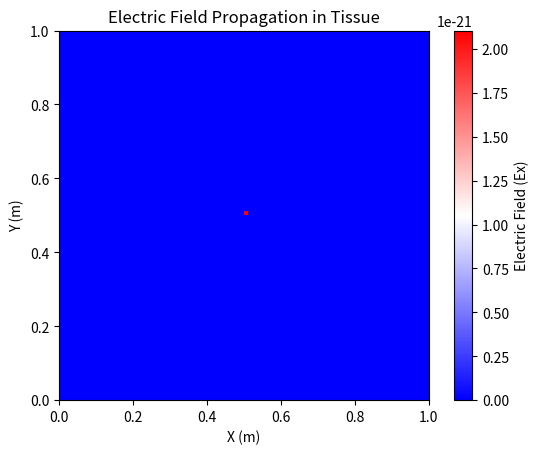

The script that saved this image:
import numpy as np
import matplotlib.pyplot as plt

# Constants
c = 3e8  # Speed of light in m/s
dx = dy = dz = 0.01  # Grid spacing in meters
dt = dx / (2 * c)  # Time step
sigma = 0.1  # Tissue conductivity (S/m)
epsilon_r = 50  # Tissue relative permittivity
epsilon_0 = 8.85e-12  # Permittivity of free space (F/m)

# Grid dimensions
nx = ny = nz = 100  # Number of grid points
timesteps = 100  # Number of time steps

# Initialize fields
Ex = np.zeros((nx, ny, nz))
Ey = np.zeros((nx, ny, nz))
Ez = np.zeros((nx, ny, nz))
Hx = np.zeros((nx, ny, nz))
Hy = np.zeros((nx, ny, nz))
Hz = np.zeros((nx, ny, nz))

# Main FDTD loop
for t in range(timesteps):
    # Update electric fields (Maxwell's equations)
    Ex[1:, :, :] += (dt / dx) * (Hz[1:, :, :] - Hz[:-1, :, :])
    Ey[:, 1:, :] += (dt / dy) * (Hz[:, 1:, :] - Hz[:, :-1, :])
    Ez[:, :, 1:] += (dt / dz) * (Hy[:, :, 1:] - Hy[:, :, :-1])

    # Update magnetic fields (Maxwell's equations)
    Hx[:-1, :, :] += (dt / dx) * (Ey[:-1, :, :] - Ey[1:, :, :])
    Hy[:, :-1, :] += (dt / dy) * (Ex[:, :-1, :] - Ex[:, 1:, :])
    Hz[:, :, :-1] += (dt / dz) * (Ex[:, :, :-1] - Ex[:, :, 1:])

    # Update electric fields with tissue properties
    Ex *= (1 - sigma * dt / (2 * epsilon_0 * epsilon_r))
    Ey *= (1 - sigma * dt / (2 * epsilon_0 * epsilon_r))
    Ez *= (1 - sigma * dt / (2 * epsilon_0 * epsilon_r))

   # Add a source of electromagnetic waves (e.g., Gaussian pulse)
Ex[nx//2, ny//2, nz//2] += np.exp(-((t - 30) / 10)**2)  # Gaussian pulse


# Plot results
plt.imshow(Ex[:, :, nz//2], cmap='bwr', origin='lower', extent=[0, nx*dx, 0, ny*dy])
plt.colorbar(label='Electric Field (Ex)')
plt.xlabel('X (m)')
plt.ylabel('Y (m)')
plt.title('Electric Field Propagation in Tissue')

plt.show()

